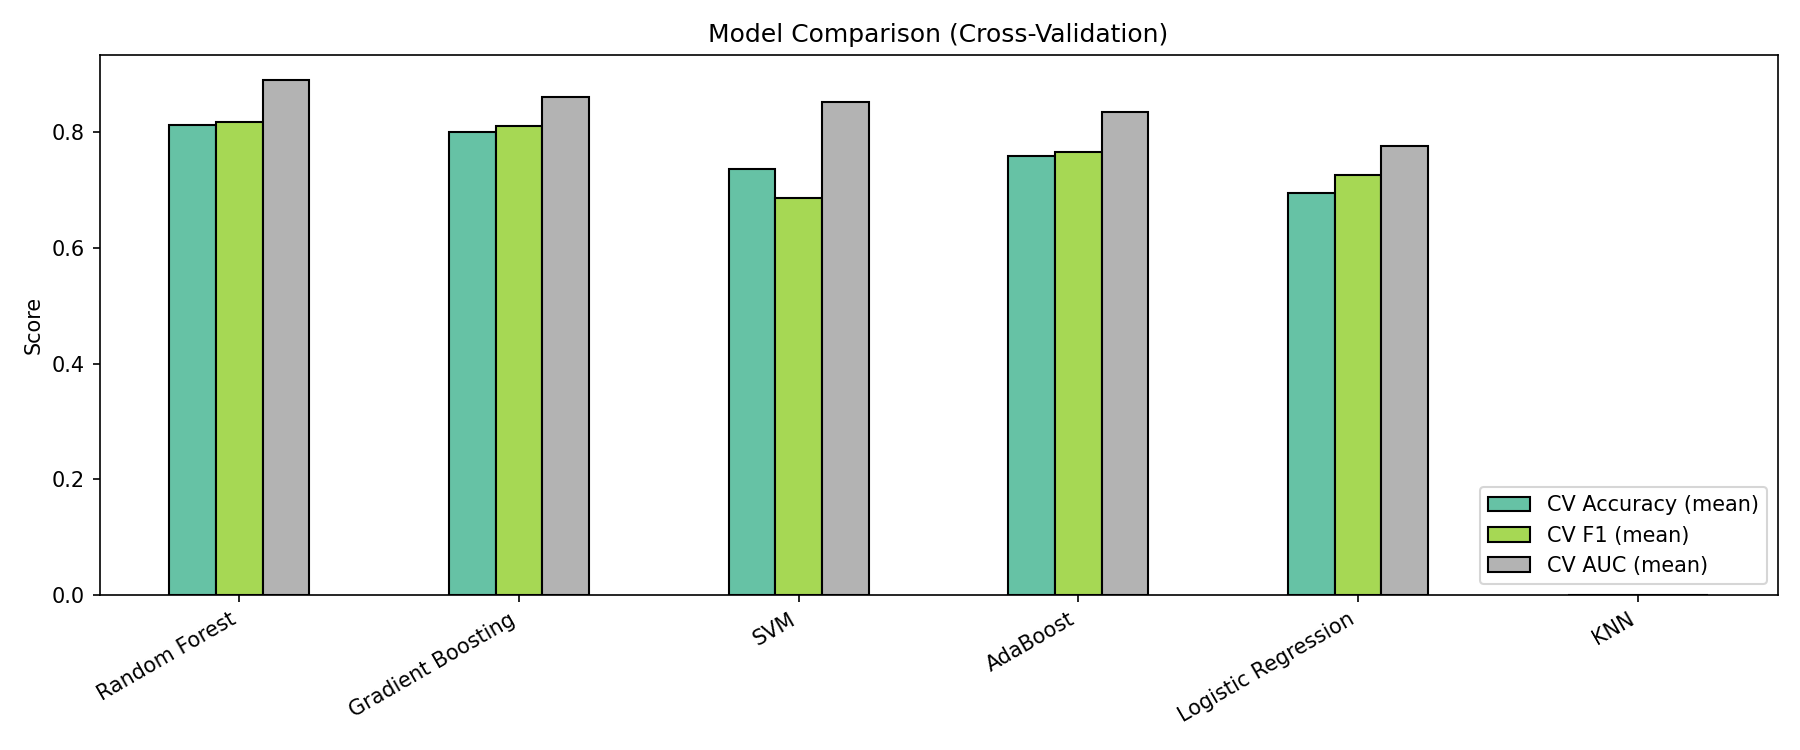

Data behind this chart, as committed beside it:
, CV Accuracy (mean), CV Accuracy (std), CV F1 (mean), CV AUC (mean)
Random Forest, 0.8131, 0.0341, 0.8173, 0.8903
Gradient Boosting, 0.8012, 0.0336, 0.8114, 0.862
SVM, 0.736, 0.0218, 0.6866, 0.853
AdaBoost, 0.7597, 0.0216, 0.766, 0.8352
Logistic Regression, 0.6959, 0.0198, 0.7265, 0.7766
KNN, , , , 
